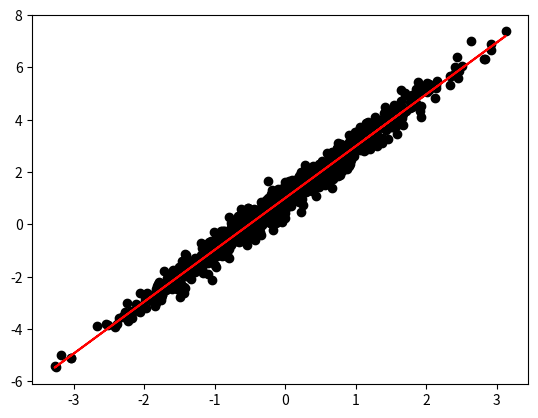

This chart was generated by the following Python code:
# # 1、梯度下降
# def f(x1, x2):
#     return x1 ** 2 + 2 * x2 ** 2 + x1

# def grad(x1, x2):
#     return 2 * x1 + 1, 4 * x2

# # 给定初始值
# x1, x2 = 0.3, 0.3
# # 设定学习率
# eta = 0.1
# # 开始迭代
# for step in range(20):
#     g1, g2 = grad(x1, x2)
#     x1 -= eta * g1
#     x2 -= eta * g2

#     print(x1, x2, f(x1, x2)) 

# 2、梯度下降案例
import numpy as np 
import matplotlib.pyplot as plt 

def model(x, w, b):
    """
        y = XW+B  # 预测值
    """
    return x @ w + b 

def grad(x, d, w, b):
    y = model(x, w, b)
    ymd = 2 * (y - d) / len(x)

    dw = x.T @ ymd
    db = np.sum(ymd, axis=0)
    return dw, db

x = np.random.normal(0, 1, [1000, 1])
d = x * 2 + 1 + np.random.normal(0, 0.3, [1000, 1]) # 真实值
w = np.random.normal(0, 1, [1, 1])
b = np.zeros([1])

eta = 0.1 # 学习率
# x = np.concatenate([x, x**2], axis=1)
for step in range(1000):
    gw, gb = grad(x, d, w, b)
    # 梯度下降
    w -= eta * gw
    b -= eta * gb
    print(step, w, b)

xplt = np.linspace(-3, 3, 1000).reshape(1000, 1)
# x = np.concatenate([xplt, xplt**2], axis=1)
yplt = model(x, w, b)
plt.scatter(x[:,0], d[:,0], c='black')
plt.plot(x[:,0], yplt[:,0], c='red')
plt.show()

